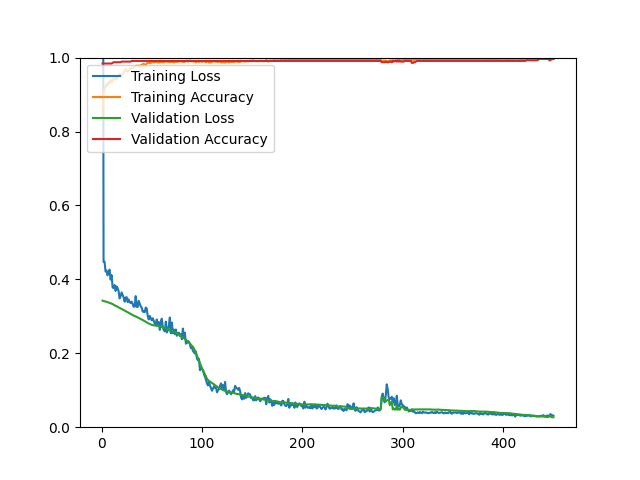

Source data for this figure (header and first rows):
epoch, loss, acc, val_loss, val_acc
1, 2.45, 0.8400, 0.3426, 0.9839
2, 0.4477, 0.9129, 0.3414, 0.9839
3, 0.4475, 0.9125, 0.3409, 0.9839
4, 0.4211, 0.9247, 0.3401, 0.9839
5, 0.4238, 0.9235, 0.3392, 0.9839
6, 0.4109, 0.9313, 0.3385, 0.9839
7, 0.4201, 0.9273, 0.3377, 0.9839
8, 0.4264, 0.9333, 0.3365, 0.9839
9, 0.3993, 0.9396, 0.3353, 0.9839
10, 0.4116, 0.9325, 0.3344, 0.9839
11, 0.3782, 0.9388, 0.3331, 0.9857
12, 0.3764, 0.9446, 0.3314, 0.9875
13, 0.3847, 0.9406, 0.3298, 0.9875
14, 0.3687, 0.9440, 0.3283, 0.9875
15, 0.3808, 0.9418, 0.3273, 0.9875
16, 0.3762, 0.9484, 0.3260, 0.9875
17, 0.3681, 0.9494, 0.3241, 0.9875
18, 0.3484, 0.9564, 0.3226, 0.9875
19, 0.3549, 0.9542, 0.3212, 0.9875
20, 0.3648, 0.9512, 0.3198, 0.9892
21, 0.3577, 0.9538, 0.3185, 0.9892
22, 0.3510, 0.9602, 0.3171, 0.9892
23, 0.3396, 0.9617, 0.3155, 0.9892
24, 0.3508, 0.9691, 0.3139, 0.9892
25, 0.3520, 0.9645, 0.3124, 0.9892
26, 0.3385, 0.9617, 0.3110, 0.9892
27, 0.3457, 0.9643, 0.3096, 0.9892
28, 0.3382, 0.9685, 0.3080, 0.9892
29, 0.3362, 0.9727, 0.3064, 0.9892
30, 0.3396, 0.9725, 0.3048, 0.9910
31, 0.3335, 0.9721, 0.3034, 0.9910
32, 0.3257, 0.9739, 0.3019, 0.9910
33, 0.3267, 0.9767, 0.3008, 0.9910
34, 0.3546, 0.9775, 0.2998, 0.9910
35, 0.3255, 0.9781, 0.2984, 0.9910
36, 0.3254, 0.9775, 0.2970, 0.9910
37, 0.3420, 0.9785, 0.2958, 0.9910
38, 0.3344, 0.9769, 0.2944, 0.9910
39, 0.3269, 0.9791, 0.2930, 0.9910
40, 0.3237, 0.9791, 0.2915, 0.9910
41, 0.3125, 0.9825, 0.2900, 0.9910
42, 0.3145, 0.9835, 0.2884, 0.9910
43, 0.3110, 0.9799, 0.2868, 0.9910
44, 0.3237, 0.9791, 0.2850, 0.9910
45, 0.3210, 0.9845, 0.2835, 0.9910
46, 0.3006, 0.9859, 0.2820, 0.9910
47, 0.2915, 0.9867, 0.2805, 0.9910
48, 0.3011, 0.9851, 0.2793, 0.9910
49, 0.2952, 0.9857, 0.2781, 0.9910
50, 0.2890, 0.9874, 0.2769, 0.9910
51, 0.2948, 0.9884, 0.2761, 0.9910
52, 0.2878, 0.9870, 0.2756, 0.9910
53, 0.2798, 0.9880, 0.2752, 0.9910
54, 0.2789, 0.9878, 0.2751, 0.9910
55, 0.2916, 0.9898, 0.2747, 0.9910
56, 0.2750, 0.9874, 0.2743, 0.9910
57, 0.2843, 0.9863, 0.2736, 0.9910
58, 0.2634, 0.9904, 0.2727, 0.9910
59, 0.2857, 0.9874, 0.2719, 0.9910
60, 0.2937, 0.9912, 0.2711, 0.9910
... 390 more rows
